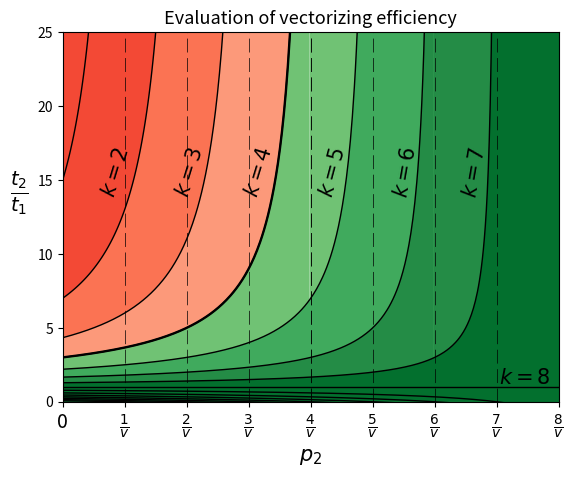

The matplotlib source for this figure:
"""Plot a number of function with filled gaps between.

This code make creating of multifunctional plot easier to depict.
It filling the gaps between multiple functions using a colormaps
defined in matplotlib

"""

import matplotlib.pyplot as plt
from matplotlib import cm
from matplotlib.ticker import MultipleLocator, FormatStrFormatter
from numpy import *


def plot_a_function(q, k, color):
    """Plot the number of asymptotes and functions according to the q array.

    Plots the k-th function thicker then others.

    :param q: array of values for x axis
    :param k: the exact number of function which need to be plotted thicker then others
    :param color: desired color of functions

     """
    i = 0
    for c in q:
        ax.axvline(x=c, linestyle="dashed", dashes=(20, 8), linewidth=0.5, color=color)  # asymptote
        x = arange(0, c, 0.001)
        ax.plot(x, 1 + ((1 - 2 * c) / (c - x)), color=color, linewidth=1)  # function graph
        i += 1

        if i == k:
            ax.axvline(x=c, linestyle="dashed", dashes=(20, 8), linewidth=0.5, color='black')  # thicker asymptote
            ax.plot(x, 1 + ((1 - 2 * c) / (c - x)), color=color, linewidth=1.7)  # thicker function graph


def fill_areas():
    """Fill areas between graphs with different colors.

    Colors are selected by defining colormap from matplotlib set

    """
    for i in range(3, 7, 1):
        x1 = arange(0, q[i], 0.001)
        ax.fill_between(x1, 1 + ((1 - 2 * q[i]) / (q[i] - x1)), 0, facecolors=cm.Greens(40 + i * 30))
        x2 = arange(q[i], 0.51, 0.001)
        ax.fill_between(x2 - 0.001, 25, 0, facecolors=cm.Greens(40 + i * 30))
    for i in range(3, 0, -1):
        x3 = arange(-0.1, q[i] - 0.001, 0.001)
        ax.fill_between(x3, 25, 1 + ((1 - 2 * q[i]) / (q[i] - x3)), facecolors=cm.Reds(180 - i * 30))


def set_x_values(xax, locator, formatter_pattern):
    """Set the values for the x axis.

    :param xax: the desired axis
    :param locator: locator sets the multiplicity of x values
    :param formatter_pattern: the form of x values

    """
    major_locator = MultipleLocator(locator)
    major_formatter = FormatStrFormatter(formatter_pattern)
    xax.set_major_locator(major_locator)
    xax.set_major_formatter(major_formatter)


def set_tick_labels(xax, number_of_labels, size):
    """Set ticklabels of the given axis.

    For rendering of x labels the TEX syntax is used.

    :param xax: The axes for which the labels are set
    :param number_of_labels: the desired number of labels to put into
            labels array
    :param size: desired size of labels

    """
    labels = ['0', '0']
    for i in range(1, number_of_labels):
        labels.append(r'$\frac{{{}}}{{{}}}$'.format(i, 'v'))
    print(labels)
    xax.set_ticklabels(labels)
    for label in xax.get_ticklabels():
        label.set_fontsize(size)


def plot_text():
    """Plot the inscription for the graphs on the plot.

    """
    plt.text(0.035, 14.0, r'$k = 2$', size=15, rotation=73.)
    plt.text(0.11, 14.0, r'$k = 3$', size=15, rotation=73.)
    plt.text(0.18, 14.0, r'$k = 4$', size=15, rotation=73.)
    plt.text(0.255, 14.0, r'$k = 5$', size=15, rotation=75.)
    plt.text(0.33, 14.0, r'$k = 6$', size=15, rotation=80.)
    plt.text(0.40, 14.0, r'$k = 7$', size=15, rotation=80.)
    plt.text(0.44, 1.2, r'$k = 8$', size=15, rotation=0.)


def add_inscription():
    """Add inscriptions to graph: title, labels for x and y axes.

    """
    plt.title("Evaluation of vectorizing efficiency", fontsize=13)
    plt.xlabel(r'$p_2$', fontsize=15)
    plt.ylabel(r'$\frac{t_2}{t_1}$', labelpad=13, fontsize=20, rotation=0)


fig = plt.figure()
ax = fig.add_subplot(111)
xax = ax.xaxis  # get x axis
plt.ylim(0, 25)
plt.xlim(0, 0.5)
# Лист значений параметра q
q = arange(1 / 16, 1, 1 / 16)

set_x_values(xax, 1 / 16, '%.3f')
set_tick_labels(xax, 16, 14)
plot_a_function(q, 4, 'black')
plot_text()
fill_areas()
add_inscription()
plt.show()
